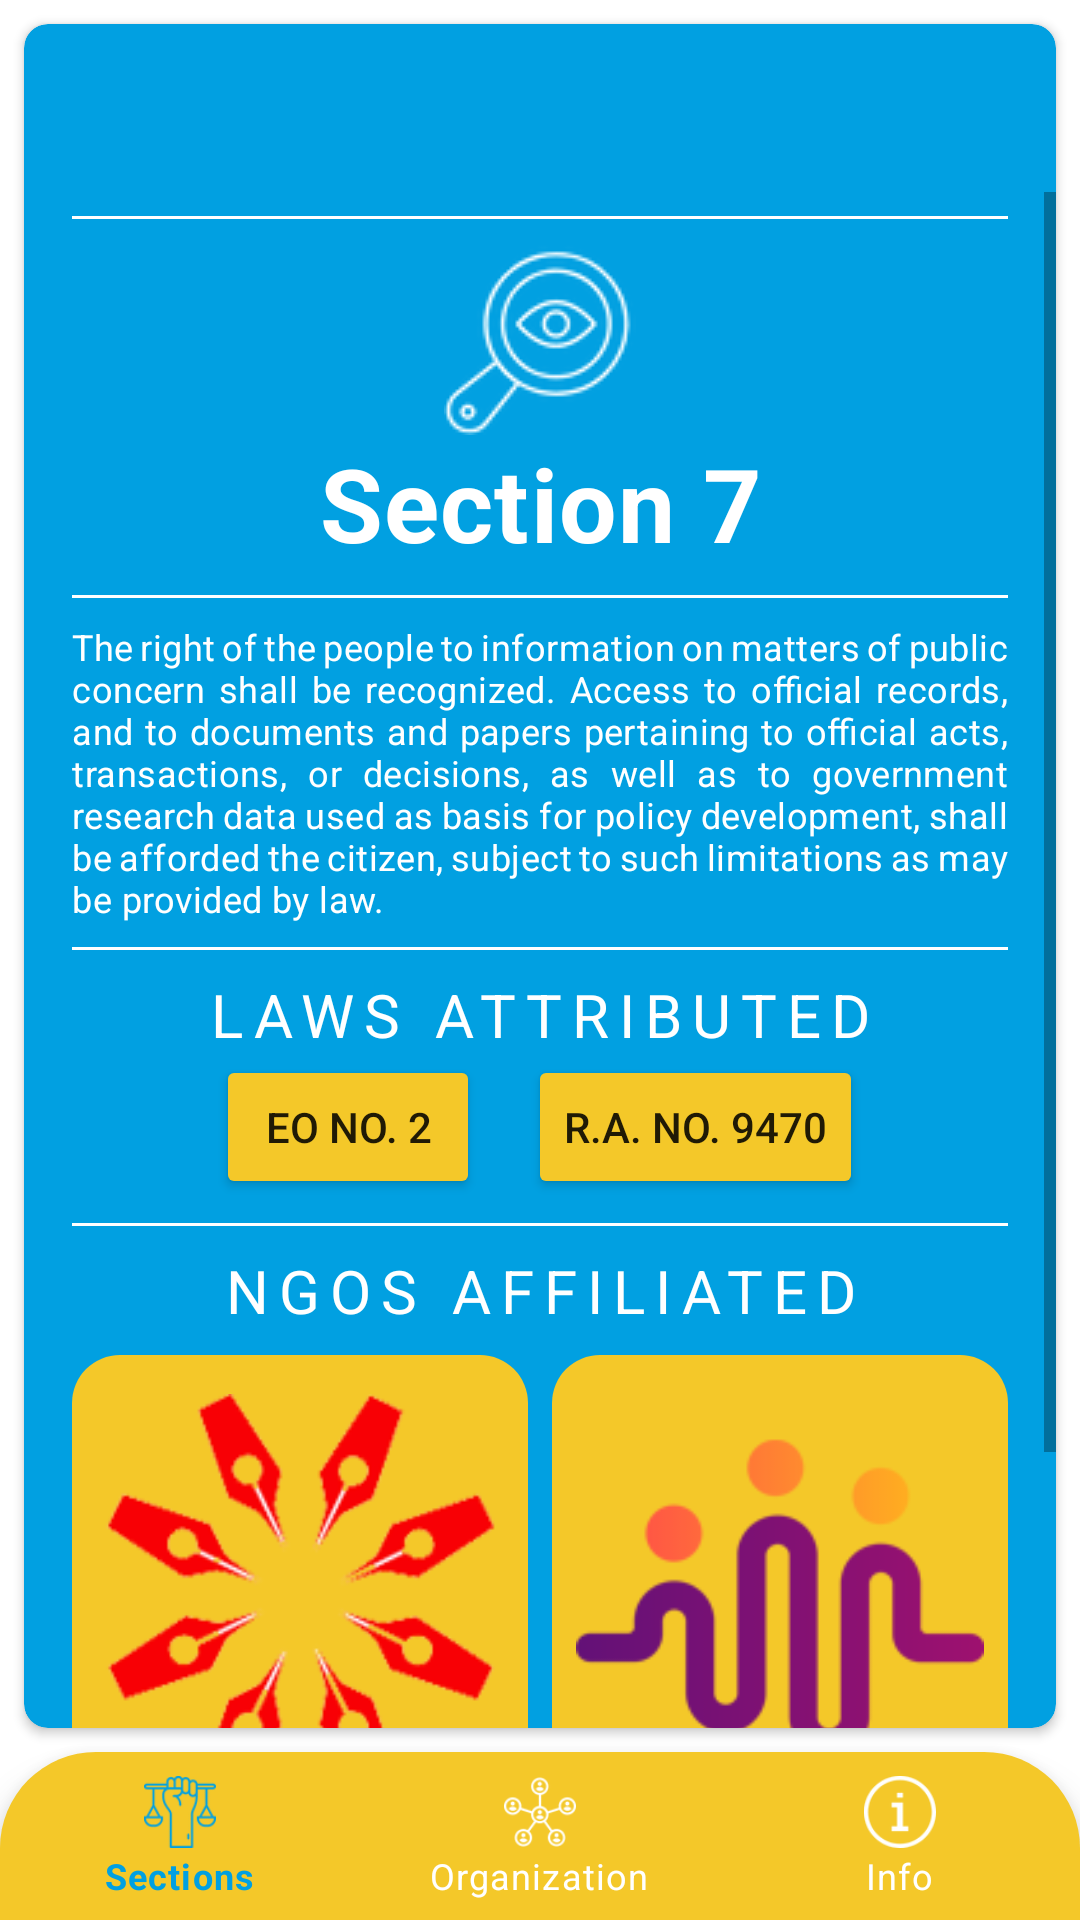

Write the Android layout XML for this screen, with the resource values it uses.
<!-- AndroidManifest.xml: application theme Theme.NatRight -->
<!-- res/layout/activity_section7.xml -->
<?xml version="1.0" encoding="utf-8"?>
<androidx.constraintlayout.widget.ConstraintLayout xmlns:android="http://schemas.android.com/apk/res/android"
    xmlns:app="http://schemas.android.com/apk/res-auto"
    xmlns:tools="http://schemas.android.com/tools"
    android:layout_width="match_parent"
    android:layout_height="match_parent"
    tools:context=".section_7">

    <androidx.cardview.widget.CardView
        android:layout_width="match_parent"
        android:layout_height="0dp"
        android:layout_marginTop="8dp"
        android:layout_marginBottom="8dp"
        android:layout_marginLeft="8dp"
        android:layout_marginRight="8dp"
        android:backgroundTint="#01A0E1"
        app:cardCornerRadius="8dp"
        app:layout_constraintBottom_toTopOf="@+id/bottomNavigationView"
        app:layout_constraintEnd_toEndOf="parent"
        app:layout_constraintStart_toStartOf="parent"
        app:layout_constraintTop_toTopOf="parent"
        app:layout_constraintVertical_bias="1.0"

        android:transitionName="sharedTransition_card">

        <LinearLayout
            android:layout_width="match_parent"
            android:layout_height="match_parent"
            android:orientation="vertical">

            <com.google.android.material.appbar.MaterialToolbar
                android:id="@+id/topToolbar"
                android:layout_width="wrap_content"
                android:layout_height="wrap_content"
                android:clickable="false"
                app:navigationIcon="@drawable/ic_baseline_arrow_back_24" />


            <ScrollView
                android:layout_width="match_parent"
                android:layout_height="match_parent">

                <LinearLayout
                    android:layout_width="match_parent"
                    android:layout_height="wrap_content"
                    android:orientation="vertical"
                    android:justificationMode="inter_word"
                    android:gravity="center">

                    <View
                        android:layout_width="match_parent"
                        android:layout_height="1dp"
                        android:layout_marginStart="16dp"
                        android:layout_marginTop="8dp"
                        android:layout_marginEnd="16dp"
                        android:layout_marginBottom="8dp"
                        android:background="@color/white" />

                    <ImageView
                        android:id="@+id/imageView2"
                        android:layout_width="match_parent"
                        android:layout_height="wrap_content"
                        android:transitionName="sharedTransition_image"
                        app:srcCompat="@drawable/sec7"
                        app:tint="#FFFFFF" />

                    <TextView
                        android:id="@+id/textView3"
                        style="@style/TextAppearance.Section.Header"
                        android:layout_width="match_parent"
                        android:layout_height="wrap_content"
                        android:text="@string/sec7"
                        android:textAlignment="center"
                        android:textColor="#FFFFFF"
                        android:textStyle="bold"
                        android:transitionName="sharedTransition_text" />

                    <View
                        android:layout_width="match_parent"
                        android:layout_height="1dp"
                        android:layout_marginStart="16dp"
                        android:layout_marginTop="8dp"
                        android:layout_marginEnd="16dp"
                        android:layout_marginBottom="8dp"
                        android:background="@color/white" />

                    <TextView
                        android:id="@+id/textView5"
                        style="@style/TextAppearance.Section.Detail"
                        android:layout_width="match_parent"
                        android:layout_height="wrap_content"
                        android:paddingLeft="16dp"
                        android:paddingRight="16dp"
                        android:text="@string/sec7_detail"
                        android:justificationMode="inter_word"
                        android:textColor="#FFFFFF" />

                    <View
                        android:layout_width="match_parent"
                        android:layout_height="1dp"
                        android:layout_marginStart="16dp"
                        android:layout_marginTop="8dp"
                        android:layout_marginEnd="16dp"
                        android:layout_marginBottom="8dp"
                        android:background="@color/white" />

                    <TextView
                        android:id="@+id/textView7"
                        style="@style/TextAppearance.MdcTypographyStyles.Overline"
                        android:layout_width="match_parent"
                        android:layout_height="wrap_content"
                        android:paddingLeft="16dp"
                        android:paddingRight="16dp"
                        android:text="Laws Attributed"
                        android:textAlignment="center"
                        android:textColor="#FFFFFF" />

                    <LinearLayout
                        android:layout_width="match_parent"
                        android:layout_height="match_parent"
                        android:gravity="center_horizontal"
                        android:orientation="horizontal">

                        <Button
                            android:id="@+id/button3"
                            android:layout_width="wrap_content"
                            android:layout_height="wrap_content"
                            android:layout_marginRight="8dp"
                            android:backgroundTint="#f4c829"
                            android:text="EO NO. 2"
                            android:onClick="toLaw1"/>

                        <Button
                            android:id="@+id/button4"
                            android:layout_width="wrap_content"
                            android:layout_height="wrap_content"
                            android:layout_marginLeft="8dp"
                            android:backgroundTint="#f4c829"
                            android:text="R.A. NO. 9470"
                            android:onClick="toLaw2"/>
                    </LinearLayout>
                    <View
                        android:id="@+id/view"
                        android:layout_width="match_parent"
                        android:layout_height="1dp"
                        android:layout_marginStart="16dp"
                        android:layout_marginTop="8dp"
                        android:layout_marginEnd="16dp"
                        android:layout_marginBottom="8dp"
                        android:background="@color/white" />

                    <TextView
                        android:id="@+id/textView10"
                        style="@style/TextAppearance.MdcTypographyStyles.Overline"
                        android:layout_width="match_parent"
                        android:layout_height="wrap_content"
                        android:paddingLeft="16dp"
                        android:paddingRight="16dp"
                        android:layout_marginBottom="8dp"
                        android:text="NGOS Affiliated"
                        android:textAlignment="center"
                        android:textColor="#FFFFFF" />

                    <LinearLayout
                        android:layout_width="match_parent"
                        android:layout_height="match_parent"
                        android:layout_marginBottom="16dp"
                        android:layout_weight="1"
                        android:orientation="horizontal" >

                        <LinearLayout
                            android:layout_width="match_parent"
                            android:layout_height="match_parent"
                            android:layout_marginLeft="16dp"
                            android:layout_marginRight="4dp"
                            android:layout_weight="1"
                            android:background="@drawable/rounded_ngo"
                            android:orientation="vertical">

                            <ImageView
                                android:id="@+id/imageViewPic1"
                                android:layout_width="match_parent"
                                android:layout_height="wrap_content"
                                android:layout_weight="1"
                                android:scaleType="centerInside"
                                app:srcCompat="@drawable/ngo_final_pcij" />

                            <TextView
                                android:id="@+id/textViewPic1"
                                style="@style/TextAppearance.Title.Header"
                                android:layout_width="match_parent"
                                android:layout_height="fill_parent"
                                android:layout_weight="10"
                                android:gravity="center_horizontal|center_vertical"
                                android:text="Philippine Center for Investigative Journalism"
                                android:textColor="#FFFFFF" />

                        </LinearLayout>

                        <LinearLayout
                            android:layout_width="match_parent"
                            android:layout_height="match_parent"
                            android:layout_marginLeft="4dp"
                            android:layout_marginRight="16dp"
                            android:layout_weight="1"
                            android:background="@drawable/rounded_ngo"
                            android:orientation="vertical">

                            <ImageView
                                android:id="@+id/imageViewPic2"
                                android:layout_width="match_parent"
                                android:layout_height="wrap_content"
                                android:layout_weight="1"
                                android:scaleType="centerInside"
                                app:srcCompat="@drawable/ngo_final_fma" />

                            <TextView
                                android:id="@+id/textViewPic2"
                                style="@style/TextAppearance.Title.Header"
                                android:layout_width="match_parent"
                                android:layout_height="fill_parent"
                                android:layout_weight="10"
                                android:gravity="center_horizontal|center_vertical"
                                android:text="Foundation for Media Alternatives"
                                android:textColor="#FFFFFF" />
                        </LinearLayout>
                    </LinearLayout>
                </LinearLayout>
            </ScrollView>

        </LinearLayout>

    </androidx.cardview.widget.CardView>

    <com.google.android.material.bottomnavigation.BottomNavigationView
        android:id="@+id/bottomNavigationView"
        android:layout_width="match_parent"
        android:layout_height="wrap_content"
        android:background="@drawable/rounded"
        app:itemIconTint="@color/nav_color"
        app:itemTextColor="@color/nav_color"
        app:layout_constraintBottom_toBottomOf="parent"
        app:layout_constraintEnd_toEndOf="parent"
        app:layout_constraintStart_toStartOf="parent"
        app:menu="@menu/menu" />

</androidx.constraintlayout.widget.ConstraintLayout>
<!-- resources referenced by this layout -->
<resources>
  <!-- drawable ngo_final_fma: png bitmap (drawable, 7546 bytes) -->
  <!-- drawable ngo_final_pcij: png bitmap (drawable, 28938 bytes) -->
  <!-- drawable rounded (drawable) -->
  <?xml version="1.0" encoding="utf-8"?>
  <shape xmlns:android="http://schemas.android.com/apk/res/android">
      <solid android:color="#F4C829" />
  
      <corners
          android:topLeftRadius="32dp"
          android:topRightRadius="32dp" />
  </shape>
  <!-- drawable rounded_ngo (drawable) -->
  <?xml version="1.0" encoding="utf-8"?>
  <shape
      xmlns:android="http://schemas.android.com/apk/res/android"
      android:shape="rectangle"   >
  
      <solid
          android:color="#F4C829" >
      </solid>
  
  
      <padding
          android:left="8dp"
          android:top="8dp"
          android:right="8dp"
          android:bottom="8dp"    >
      </padding>
  
      <corners
          android:topRightRadius="16dp"
          android:topLeftRadius="16dp"
          android:bottomLeftRadius="16dp"
          android:bottomRightRadius="16dp" >
      </corners>
  
  </shape>
  <!-- drawable sec7: png bitmap (drawable, 4036 bytes) -->
  <string name="sec7">Section 7</string>
  <string name="sec7_detail">The right of the people to information on matters of public concern shall be recognized. Access to official records, and to documents
          and papers pertaining to official acts, transactions, or decisions, as well as to government research data used as basis for policy development, shall be
          afforded the citizen, subject to such limitations as may be provided by law.</string>
  <style name="TextAppearance.MdcTypographyStyles.Overline" parent="TextAppearance.MaterialComponents.Overline">
          <item name="fontFamily">sans-serif</item>
          <item name="android:fontFamily">sans-serif</item>
          <item name="android:textSize">20sp</item>
      </style>
  <style name="TextAppearance.Section.Detail" parent="TextAppearance.MaterialComponents.Headline6">
          <item name="fontFamily">sans-serif</item>
          <item name="android:fontFamily">sans-serif</item>
          <item name="android:textSize">12sp</item>
          <item name="android:textColor">#000000</item>
      </style>
  <style name="TextAppearance.Section.Header" parent="TextAppearance.MaterialComponents.Headline6">
          <item name="fontFamily">sans-serif</item>
          <item name="android:fontFamily">sans-serif</item>
          <item name="android:textSize">34sp</item>
          <item name="android:textColor">#000000</item>
      </style>
  <style name="TextAppearance.Title.Header" parent="TextAppearance.MaterialComponents.Headline6">
          <item name="fontFamily">sans-serif</item>
          <item name="android:fontFamily">sans-serif</item>
          <item name="android:textSize">12sp</item>
          <item name="android:textStyle">bold</item>
          <item name="android:textColor">#000000</item>
      </style>
  <style name="Theme.NatRight" parent="Theme.MaterialComponents.DayNight.NoActionBar">
          
          <item name="colorPrimary">@color/purple_500</item>
          <item name="colorPrimaryVariant">@color/purple_700</item>
          <item name="colorOnPrimary">@color/white</item>
          
          <item name="colorSecondary">@color/teal_200</item>
          <item name="colorSecondaryVariant">@color/teal_700</item>
          <item name="colorOnSecondary">@color/black</item>
          
          <item name="android:statusBarColor" tools:targetApi="l">?attr/colorPrimaryVariant</item>
          
          <item name="android:windowContentTransitions">true</item>
          <item name="android:windowDrawsSystemBarBackgrounds">false</item>
          <item name="android:navigationBarColor" tools:targetApi="21">#F4C829</item>
          <item name="android:windowEnterTransition">@transition/explode</item>
          <item name="android:windowExitTransition">@transition/explode</item>
      </style>
  <!-- not gathered from this repository: default colours our renderer supplied (Android Studio template values) -->
  <color name="purple_500">#FF6200EE</color>
  <color name="purple_700">#FF3700B3</color>
  <color name="teal_200">#FF03DAC5</color>
  <color name="teal_700">#FF018786</color>
  <color name="black">#FF000000</color>
  <color name="white">#FFFFFFFF</color>
</resources>
